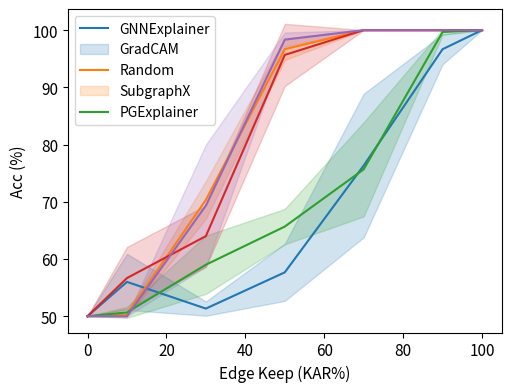

Generate this figure with matplotlib:
import numpy as np
import matplotlib.pyplot as plt

if __name__ == "__main__":
    x = [0, 10, 30, 50, 70, 90, 100]
    ## BA-2Motifs GIN3l
    # gnnexplainer = [50, 50, 50, 58, 98, 100, 100]
    # gradcam = [50, 50, 50, 100, 100, 100, 100]
    # random = [50, 53, 51, 52, 58, 67, 100]
    # subgraphx = [50, 50, 50, 96, 100, 100, 100]
    # pgexplainer = [50, 65, 93, 100, 98, 100, 100]
    
    ## BA-2Motifs GIN3l (node elimination)
    # gnnexplainer = [50, 60, 61, 62, 76, 92, 100]
    # gradcam = [50, 97, 100, 100, 100, 100, 100]
    # random = [50, 50, 50, 50, 53, 65, 100]
    # subgraphx = [50, 76, 100, 99, 100, 100, 100]
    # pgexplainer = [50, 91, 99, 100, 100, 100, 100]

   # BA-2Motifs GIN3l (both)
    # gnnexplainer = [50, 58, 53, 59, 99, 100, 100]
    # gradcam = [50, 50, 52, 100, 100, 100, 100]
    # random = [50, 50, 51.33, 55, 66, 83.33, 100]
    # subgraphx = [50, 51, 59, 99.5, 99.5, 100, 100]
    # pgexplainer = [50, 55, 63, 98, 97.5, 100, 100]
    # gradcam_gcn3l = [50, 51, 74, 94, 100, 100, 100]

    ## BA-2Motifs GCN3l
    # gnnexplainer = [50, 50, 61, 68, 67, 81, 100]
    # gradcam = [50, 95, 99, 100, 100, 100, 100]
    # random = [50, 55, 55, 57, 70, 90, 100]
    # subgraphx = [50, 86, 95, 94, 100, 99, 100]
    # pgexplainer = [50, 67, 97, 100, 100, 100, 100]

    ## BA-2Motifs GCN3l (node elimination)
    # gnnexplainer = [50, 51, 63, 71, 65, 70, 100]
    # gradcam = [50, 95, 99, 100, 100, 100, 100]
    # random = [50, 52, 59, 62, 61, 67, 100]
    # subgraphx = [50, 86, 94, 98, 100, 99, 100]
    # pgexplainer = [50, 66, 100, 95, 100, 100, 100]

    # BA-2Motifs GCN3l (both)
    gnnexplainer = [[50, 50, 50], [62, 56, 50], [53, 51, 50], [59, 63, 51], [69, 94, 66], [93, 98, 99], [100, 100, 100]]
    gradcam = [[50, 50, 50], [50, 50, 51], [66, 71, 74], [98, 98, 94], [100, 100, 100], [100, 100, 100], [100, 100, 100]]
    random = [[50, 50, 50], [52, 50, 50], [57, 54, 66], [63, 64, 70], [77, 85, 65], [99, 100, 100], [100, 100, 100]]
    subgraphx = [[50, 50, 50], [64, 55, 51], [58, 63, 71], [88, 99, 100], [100, 100, 100], [100, 100, 100], [100, 100, 100]]
    pgexplainer = [[50, 50, 50], [50, 50, 50], [57, 68, 83], [100, 98, 97], [100, 100, 100], [100, 100, 100], [100, 100, 100]]

    ## MUTAG GCN3l
    # gnnexplainer = [85, 85, 90, 90, 90, 85, 90]
    # gradcam = [85, 85, 85, 90, 90, 90, 90]
    # random = [85, 85, 85, 83.6, 83.6, 83.6, 90]
    # subgraphx = [85, 90, 90, 85, 90, 95, 90]
    # pgexplainer = [85, 85, 85, 80, 85, 90, 90]

    # ## MUTAG GCN3l (node elimination)
    # gnnexplainer = [65, 85, 80, 90, 85, 80, 90]
    # gradcam = [65, 85, 90, 90, 90, 90, 90]
    # random = [65, 73.3, 76.67, 84.6, 81.67, 85, 90]
    # subgraphx = [65, 65, 85, 85, 90, 90, 90]
    # pgexplainer = [65, 85, 80, 80, 85, 85, 90]

    ## MUTAG GCN3l (skip eval)
    # gnnexplainer = [85, 85, 80, 80, 80, 80, 90]
    # gradcam = [85, 80, 80, 80, 80, 80, 90]
    # random = [85, 78.2, 82.5, 85, 85, 90, 90]
    # subgraphx = [85, 65, 80, 80, 80, 90, 90]
    # pgexplainer = [85, 75, 70, 85, 85, 90, 90]
    
    # MUTAG GCN3l (both)
    # gnnexplainer = [65, 80, 85, 90, 84, 90, 90]
    # gradcam = [65, 80, 85, 80, 90, 90, 90]
    # random = [65, 75, 82.5, 82.5, 82.5, 85, 90]
    # subgraphx = [65, 70, 80, 80, 75, 80, 90]
    # pgexplainer = [65, 65, 75, 80, 85, 90, 90]

    ## MUTAG GIN3l
    # gnnexplainer = [65, 75, 80, 80, 85, 95, 100]
    # gradcam = [65, 90, 100, 100, 95, 100, 100]
    # random = [65, 85, 85, 88.5, 83.6, 88.5, 100]
    # subgraphx = [65, 90, 90, 85, 90, 95, 100]
    # pgexplainer = [65, 95, 85, 80, 75, 100, 100]

    ## MUTAG GIN3l (node elimination)
    # gnnexplainer = [65, 70, 70, 80, 90, 80, 100]
    # gradcam = [65, 85, 95, 100, 95, 95, 100]
    # random = [65, 75, 80, 80, 85, 85, 100]
    # subgraphx = [65, 75, 95, 85, 90, 90, 100]
    # pgexplainer = [65, 85, 85, 90, 85, 95, 100]

    # MUTAG GIN3l (skip during evaluation)
    # gnnexplainer = [65, 65, 65, 80, 80, 80, 100]
    # gradcam = [65, 65, 75, 85, 85, 90, 100]
    # random = [65, 67.5, 70, 82.5, 82.5, 80, 100]
    # subgraphx = [65, 65, 70, 75, 75, 80, 100]
    # pgexplainer = [65, 70, 80, 80, 80, 80, 100]

    # MUTAG GIN3l (both)
    # gnnexplainer = [65, 66, 74, 79, 80, 80, 100]
    # gradcam = [65, 75, 85, 85, 80, 80, 100]
    # random = [65, 65, 73, 79, 78, 80, 100]
    # subgraphx = [65, 65, 75, 75, 70, 80, 100]
    # pgexplainer = [65, 70, 80, 90, 90, 90, 100]

    # REDDIT-BINARY GCN3l
    # gnnexplainer = [69, 82, 84, 90.5, 90, 93, 95]
    # gradcam = [69, 88, 90, 95, 94.5, 94, 95]
    # random = [69, 70.5, 80.25, 83.5, 90.25, 93.75, 95]
    # # subgraphx = [69, 65, 70, 75, 75, 80, 95]
    # pgexplainer = [69, 74.5, 72, 83, 85, 92, 95]

    # REDDIT-BINARY GCN3l (skipped during evaluation)
    # gnnexplainer = [69, 68.5, 58, 65, 85.5, 93, 95]
    # gradcam = [69, 71, 70, 71.5, 83.5, 91, 95]
    # random = [69, 69.75, 64.5, 76.5, 83.25, 92.5, 95]
    # # subgraphx = [69, 65, 70, 75, 75, 80, 95]
    # pgexplainer = [69, 71.5, 69, 72.5, 70, 92.5, 95]

    # REDDIT-BINARY GCN3l (both)
    # gnnexplainer = [50, 69.5, 70.5, 72.5, 89, 93, 95]
    # gradcam = [50, 74.5, 79, 80, 87, 91, 95]
    # random = [50, 68, 69, 75, 90, 94, 95]
    # # subgraphx = [69, 65, 70, 75, 75, 80, 95]
    # pgexplainer = [50, 68.5, 68.5, 70.5, 85.5, 93, 95]
    
    # REDDIT-BINARY GIN3l
    # gnnexplainer = [50, 88, 88.5, 86, 84, 93, 90.5]
    # gradcam = [50, 89, 91, 91.5, 91.5, 92.5, 90.5]
    # random = [50, 70.5, 77.75, 91.5, 93.25, 94.25, 90.5]
    # # subgraphx = [69, 65, 70, 75, 75, 80, 90.5]
    # pgexplainer = [50, 63.5, 80, 82, 93, 94, 90.5]

    # REDDIT-BINARY GIN3l (skipped during evaluation)
    # gnnexplainer = [50, 50, 56, 69, 73.5, 86, 90.5]
    # gradcam = [50, 50, 54.5, 71, 79, 85, 90.5]
    # random = [50, 50, 54.25, 65.75, 71.5, 81.5, 90.5]
    # # subgraphx = [69, 65, 70, 75, 75, 80, 90.5]
    # pgexplainer = [50, 50, 67.5, 70, 72, 75.5, 90.5]

    # REDDIT-BINARY GIN3l (both)
    # gnnexplainer = [50, 51, 69.5, 69.5, 73, 93.5, 90.5]
    # gradcam = [50, 61, 67, 76.5, 85.5, 94, 90.5]
    # random = [50, 51, 66, 68.5, 84.5, 86.5, 90.5]
    # # subgraphx = [69, 65, 70, 75, 75, 80, 90.5]
    # pgexplainer = [50, 50, 73, 73, 80, 89, 90.5]

    # BA3Motifs GCN3l
    # gnnexplainer = [33, 42, 47.33, 48, 50.67, 75.33, 98.6]
    # gradcam = [33, 70, 93.3, 94, 95.33, 98, 98.6]
    # random = [33, 37.33, 38, 44, 46.67, 66, 98.6]
    # subgraphx = [33, 61.33, 75.33, 88.66, 86.66, 72.66, 98.6]
    # pgexplainer = [33, 64, 63.33, 47.33, 62.66, 80.66, 98.6]

    # BA3Motifs GCN3l (node elimination)
    # gnnexplainer = [33, 42, 47.33, 48, 50.67, 75.33, 98.6]
    # gradcam = [33, 74.67, 92.67, 90.67, 94.67, 96.67, 98.6]
    # random = [33, 48, 52, 43.33, 48.67, 78.67, 98.6]
    # subgraphx = [33, 83.33, 71.33, 82.67, 87.33, 82.67, 98.6]
    # pgexplainer = [33, 59.33, 54.67, 44.67, 68.67, 78.67, 98.6]

    # # BA3Motifs GCN3l (skipped during evaluation)
    # gnnexplainer = [33, 33.33, 33.33, 36, 45.33, 82.66, 98.6]
    # gradcam = [33, 46, 49.33, 33.33, 81.33, 94.66, 98.6]
    # random = [33, 36, 33.33, 45.33, 59.33, 92, 98.6]
    # subgraphx = [33, 42.66, 59.33, 66.66, 69.33, 78, 98.6]
    # pgexplainer = [33, 43.33, 40, 42, 56, 80, 98.6]

    # BA3Motifs GCN3l (both)
    # gnnexplainer = [33, 39.33, 38.67, 50.67, 66, 96, 98.6]
    # gradcam = [33, 40.67, 44, 70, 90, 97.33, 98.6]
    # random = [33, 43.33, 44.67, 51.33, 62.67, 94.67, 98.6]
    # subgraphx = [33, 34, 53.33, 72.67, 71.33, 80.67, 98.6]
    # pgexplainer = [33, 42.67, 36, 38.67, 55.33, 78.67, 98.6]
    
    # BA3Motifs GIN3l
    # gnnexplainer = [33, 76, 72, 44.66, 51.33, 50, 95.33]
    # gradcam = [33, 93.33, 81.33, 91.33, 85.33, 93.33, 95.33]
    # random = [33, 67.33, 69.33, 38.66, 43.33, 47.33, 95.33]
    # subgraphx = [33, 76.67, 80.67, 85.33, 84.67, 65.33, 95.33]
    # pgexplainer = [33, 67.33, 66, 33.33, 86, 33.33, 95.33]

    # BA3Motifs GIN3l (node elimination)
    # gnnexplainer = [33, 54.67, 59.33, 44.67, 48, 70.67, 95.33]
    # gradcam = [33, 94, 84, 93.33, 91.33, 96, 95.33]
    # random = [33, 52, 41.33, 38, 40.67, 34, 95.33]
    # subgraphx = [33, 66, 64.67, 86, 71.33, 88.67, 95.33]
    # pgexplainer = [33, 44, 48.67, 54.67, 88.67, 80, 95.33]

    # BA3Motifs GIN3l (skip during evaluation)
    # gnnexplainer = [33, 33.33, 35.33, 48, 54, 95.3, 95.33]
    # gradcam = [33, 33.33, 35.33, 44, 61.33, 95, 95.33]
    # random = [33, 33.33, 33.33, 39.33, 36.66, 40.66, 95.33]
    # subgraphx = [33, 33.33, 34, 33.33, 42.67, 38, 95.33]
    # pgexplainer = [33, 33.33, 33.33, 40, 34, 44, 95.33]

    # BA3Motifs GIN3l (both)  
    # gnnexplainer = [33, 33.33, 33.33, 34.33, 44, 68.33, 95.33]
    # gradcam = [33, 33.33, 34.67, 58.67, 64.67, 98.67, 95.33]
    # random = [33, 33.33, 34, 33.33, 43.33, 48, 95.33]
    # subgraphx = [33, 38, 34.67, 37.33, 48, 65.33, 95.33]
    # pgexplainer = [33, 33.33, 33.33, 33.33, 33.33, 43.33, 95.33]

    # # Enzyme GCN3l
    # gnnexplainer = [75.67, 70, 66.67, 68.33, 70, 70, 75]
    # gradcam = [75.67, 70, 71.66, 70, 66.67, 70, 75]
    # random = [75.67, 58.33, 63.33, 70, 70, 75, 75]
    # subgraphx = [75.67, 71.67, 71.67, 71.67, 70, 68.33, 75]
    # pgexplainer = [75.67, 71.66, 73.33, 70, 75, 73.33, 75]

    # Enzyme GCN3l (node elimination)
    # gnnexplainer = [16.67, 56.67, 53.33, 63.33, 66.67, 71.67, 75]
    # gradcam = [16.67, 66.67, 71.66, 71.66, 70, 70, 75]
    # random = [16.67, 42.22, 53.62, 60.55, 66.11, 69.44, 75]
    # subgraphx = [16.67, 67.64, 58.33, 66.67, 68.33, 70, 75]
    # pgexplainer = [16.67, 63.33, 65, 71.66, 71.66, 70, 75]

    # Enzyme GCN3l (both)
    # gnnexplainer = [16.67, 48.33, 56.67, 63.33, 65, 66.67, 75]
    # gradcam = [16.67, 55, 66.67, 65.5, 63.33, 66.67, 75]
    # random = [16.67, 46.67, 59.37, 61.67, 70, 71.67, 75]
    # subgraphx = [16.67, 48.7, 51.67, 62, 66.67, 71.67, 75]
    # pgexplainer = [16.67, 48.33, 56.67, 65, 68.33, 68.33, 75]

    # Enzyme GIN3l
    # gnnexplainer = [61.67, 55, 51.67, 48.33, 63.33, 66.66, 75]
    # gradcam = [61.67, 65, 70, 66.67, 70, 71.67, 75]
    # random = [61.67, 55, 63.33, 56.67, 61.67, 66.67, 75]
    # subgraphx = [61.67, 60, 60, 68.33, 65, 66.68, 75]
    # pgexplainer = [61.67, 66.67, 71.67, 65, 61.67, 58.33, 75]

    # Enzyme GIN3l (node elimination)
    # gnnexplainer = [16.67, 46.67, 51.67, 56.67, 63.33, 65, 75]
    # gradcam = [16.67, 61.67, 61.67, 65, 63.33, 70, 75]
    # random = [16.67, 45.57, 53.33, 60.55, 66.11, 68.33, 75]
    # subgraphx = [16.67, 56.67, 60, 66.67, 60, 66.67, 75]
    # pgexplainer = [16.67, 75, 70, 71.66, 71.66, 63.33, 75]

    # Enzyme GIN3l (both)
    # gnnexplainer = [16.67, 31.67, 40, 55, 65, 68.33, 75]
    # gradcam = [16.67, 41.67, 50, 56.67, 63.33, 68.33, 75]
    # random = [16.67, 33, 46, 60, 58, 68, 75]
    # subgraphx = [16.67, 36.67, 51.67, 60, 57, 70, 75]
    # pgexplainer = [16.67, 33.33, 38.33, 51.66, 55, 70, 75]

    # IMDB-BINARY GCN3l
    # gnnexplainer = [50, 68, 72, 73, 68, 76, 75]
    # gradcam = [50, 77, 74, 77, 74, 73, 75]
    # random = [50, 69, 68, 67, 66, 72, 75]
    # subgraphx = [50, 76, 75, 73, 71, 71, 75]
    # pgexplainer = [50, 71, 70, 67, 75, 68, 75]

    # # IMDB-BINARY GCN3l (node elimination)
    # gnnexplainer = [50, 64, 70, 69, 74, 75, 75]
    # gradcam = [50, 75, 77, 73, 74, 72, 75]
    # random = [50, 65, 63, 65, 64, 73, 75]
    # subgraphx = [50, 78, 73, 71, 71, 74, 75]
    # pgexplainer = [50, 74, 69, 71, 71, 71, 75]

    # IMDB-BINARY GCN3l (skipped during evaluation)
    # gnnexplainer = [50, 60, 69, 65, 67, 71, 75]
    # gradcam = [50, 59, 59, 57, 61, 72, 75]
    # random = [50, 56, 55, 63, 64, 69, 75]
    # subgraphx = [50, 71, 55, 71, 70, 73, 75]
    # pgexplainer = [50, 66, 60, 59, 58, 73, 75]

    # IMDB-BINARY GCN3l (both)
    # gnnexplainer = [50, 58, 64, 59, 65, 68, 75]
    # gradcam = [50, 53, 58, 58, 66, 71, 75]
    # random = [50, 62.5, 60, 66.5, 65, 69.5, 75]
    # subgraphx = [50, 65, 61, 64, 70, 73, 75]
    # pgexplainer = [50, 66, 63, 61, 66, 69, 75]

    # IMDB-BINARY GIN3l
    # gnnexplainer = [50, 78, 78, 76, 78, 79, 80]
    # gradcam = [50, 76, 80, 78, 79, 79, 80]
    # random = [50, 79, 80, 82, 82, 79, 80]
    # subgraphx = [50, 79, 82, 81, 84, 81, 80]
    # pgexplainer = [50, 79, 84, 83, 81, 81, 80]

    # IMDB-BINARY GIN3l (node elimination)
    # gnnexplainer = [50, 79, 79, 81, 81, 75, 80]
    # gradcam = [50, 76, 76, 77, 81, 79, 80]
    # random = [50, 64, 76, 79.5, 78, 78, 80]
    # subgraphx = [50, 73, 75, 80, 83, 80, 80]
    # pgexplainer = [50, 68, 69, 78, 76, 79, 80]

    # # IMDB-BINARY GIN3l (skipped during evaluation)
    # gnnexplainer = [50, 50, 50, 53, 71, 77, 80]
    # gradcam = [50, 50, 53, 55, 60, 76, 80]
    # random = [50, 50, 50, 50, 66, 76, 80]
    # subgraphx = [50, 50, 50, 58, 70, 78, 80]
    # pgexplainer = [50, 50, 50, 53, 62, 75, 80]

    # IMDB-BINARY GIN3l (both)
    # gnnexplainer = [50, 54, 47, 55, 67, 74, 80]
    # gradcam = [50, 63, 56, 64, 65, 79, 80]
    # random = [50, 50, 50, 52.5, 60.5, 77.5, 80]
    # subgraphx = [50, 50.5, 50, 56, 72, 78, 80]
    # pgexplainer = [50, 50, 50, 55, 59, 73, 80]

    # # MSRC9 GCN3l (both)
    # gnnexplainer = [16, 80, 96, 96, 100, 100, 92]
    # gradcam = [16, 81, 92, 92, 97, 97, 92]
    # random = [16, 96, 95, 95, 96, 96, 92]
    # subgraphx = [16, 88, 96, 92, 92, 88, 92]
    # pgexplainer = [16, 92, 96, 96, 96, 96, 92]

    # # MSRC9 GIN3l (both)
    # gnnexplainer = [12, 88, 88, 88, 88, 96, 100]
    # gradcam = [12, 96, 92, 96, 96, 96, 100]
    # random = [12, 92, 95, 95, 95, 96, 100]
    # subgraphx = [12, 89, 97, 96, 96, 97, 100]
    # pgexplainer = [12, 88, 95, 96, 96, 96, 100]


    gnnexplainer = np.array(gnnexplainer)
    gradcam = np.array(gradcam)
    random = np.array(random)
    subgraphx = np.array(subgraphx)
    pgexplainer = np.array(pgexplainer)


    # plt.title('KAR performance on BA2Motifs-GCN3l (both)')
    plt.figure(figsize=(5.6, 4.2))
    plt.xlabel("Edge Keep (KAR%)",fontsize=11)
    plt.ylabel("Acc (%)", fontsize=11)

    # eb1 = plt.errorbar(x, np.mean(gnnexplainer, axis=1), np.std(gnnexplainer, axis=1), label=None)
    # eb1[-1][0].set_linestyle('--')
    
    # eb2 = plt.errorbar(x, np.mean(gradcam, axis=1), np.std(gradcam, axis=1), label=None)
    # eb2[-1][0].set_linestyle('--')
    
    # eb3 = plt.errorbar(x, np.mean(random, axis=1), np.std(gradcam, axis=1), label=None)
    # eb3[-1][0].set_linestyle('--')

    # eb4 = plt.errorbar(x, np.mean(subgraphx, axis=1), np.std(subgraphx, axis=1), label=None)
    # eb4[-1][0].set_linestyle('--')
    
    # eb5 = plt.errorbar(x, np.mean(pgexplainer, axis=1), np.std(pgexplainer, axis=1), label=None)
    # eb5[-1][0].set_linestyle('--')

    plt.plot(x, np.mean(gnnexplainer, axis=1))
    plt.fill_between(x, np.mean(gnnexplainer, axis=1) - np.std(gnnexplainer, axis=1),  np.mean(gnnexplainer, axis=1) + np.std(gnnexplainer, axis=1),
                 color='#1F77B4', alpha=0.2)

    plt.plot(x, np.mean(gradcam, axis=1))
    plt.fill_between(x, np.mean(gradcam, axis=1) - np.std(gradcam, axis=1),  np.mean(gradcam, axis=1) + np.std(gradcam, axis=1),
                 color='#FF7F0E', alpha=0.2)
    
    plt.plot(x, np.mean(random, axis=1))
    plt.fill_between(x, np.mean(random, axis=1) - np.std(random, axis=1),  np.mean(random, axis=1) + np.std(random, axis=1),
                 color='#2CA02C', alpha=0.2)
    
    plt.plot(x, np.mean(subgraphx, axis=1))
    plt.fill_between(x, np.mean(subgraphx, axis=1) - np.std(subgraphx, axis=1),  np.mean(subgraphx, axis=1) + np.std(subgraphx, axis=1),
                 color='#D62728', alpha=0.2)

    plt.plot(x, np.mean(pgexplainer, axis=1), color='#9467BD')
    plt.fill_between(x, np.mean(pgexplainer, axis=1) - np.std(pgexplainer, axis=1),  np.mean(pgexplainer, axis=1) + np.std(pgexplainer, axis=1),
                 color='#9467BD', alpha=0.2)
    # plt.plot(x, gradcam_gcn3l, color='darkblue')
    # plt.scatter(x, gradcam_gcn3l, color='darkblue')
    
    # plt.legend(['GNNExplainer', 'GradCAM', 'Random', 'SubgraphX', 'PGExplainer', 'GradCAM (GCN3l)'])
    plt.legend(['GNNExplainer', 'GradCAM', 'Random', 'SubgraphX', 'PGExplainer'])
    plt.rcParams.update({'font.size': 11})
    plt.xticks(fontsize=11) 
    plt.yticks(fontsize=11)
    plt.show()